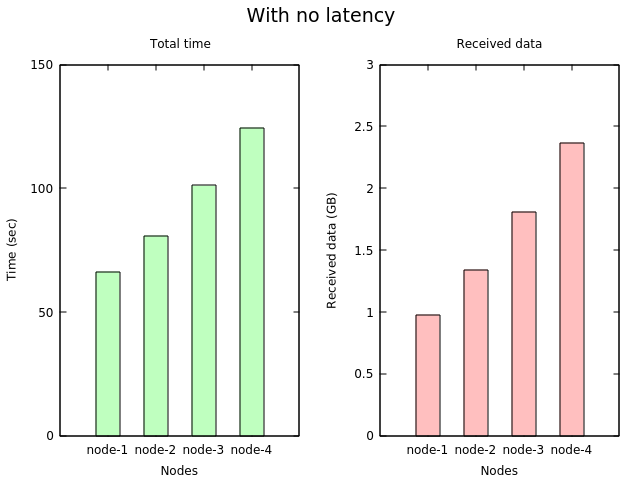

Data behind this chart, as committed beside it:
# node_index, elapsed_time, received_bytes, repo_size
1, 66.16, 0.98, 0.94
2, 80.91, 1.34, 0.94
3, 101.2, 1.81, 0.94
4, 124.5, 2.37, 0.94
